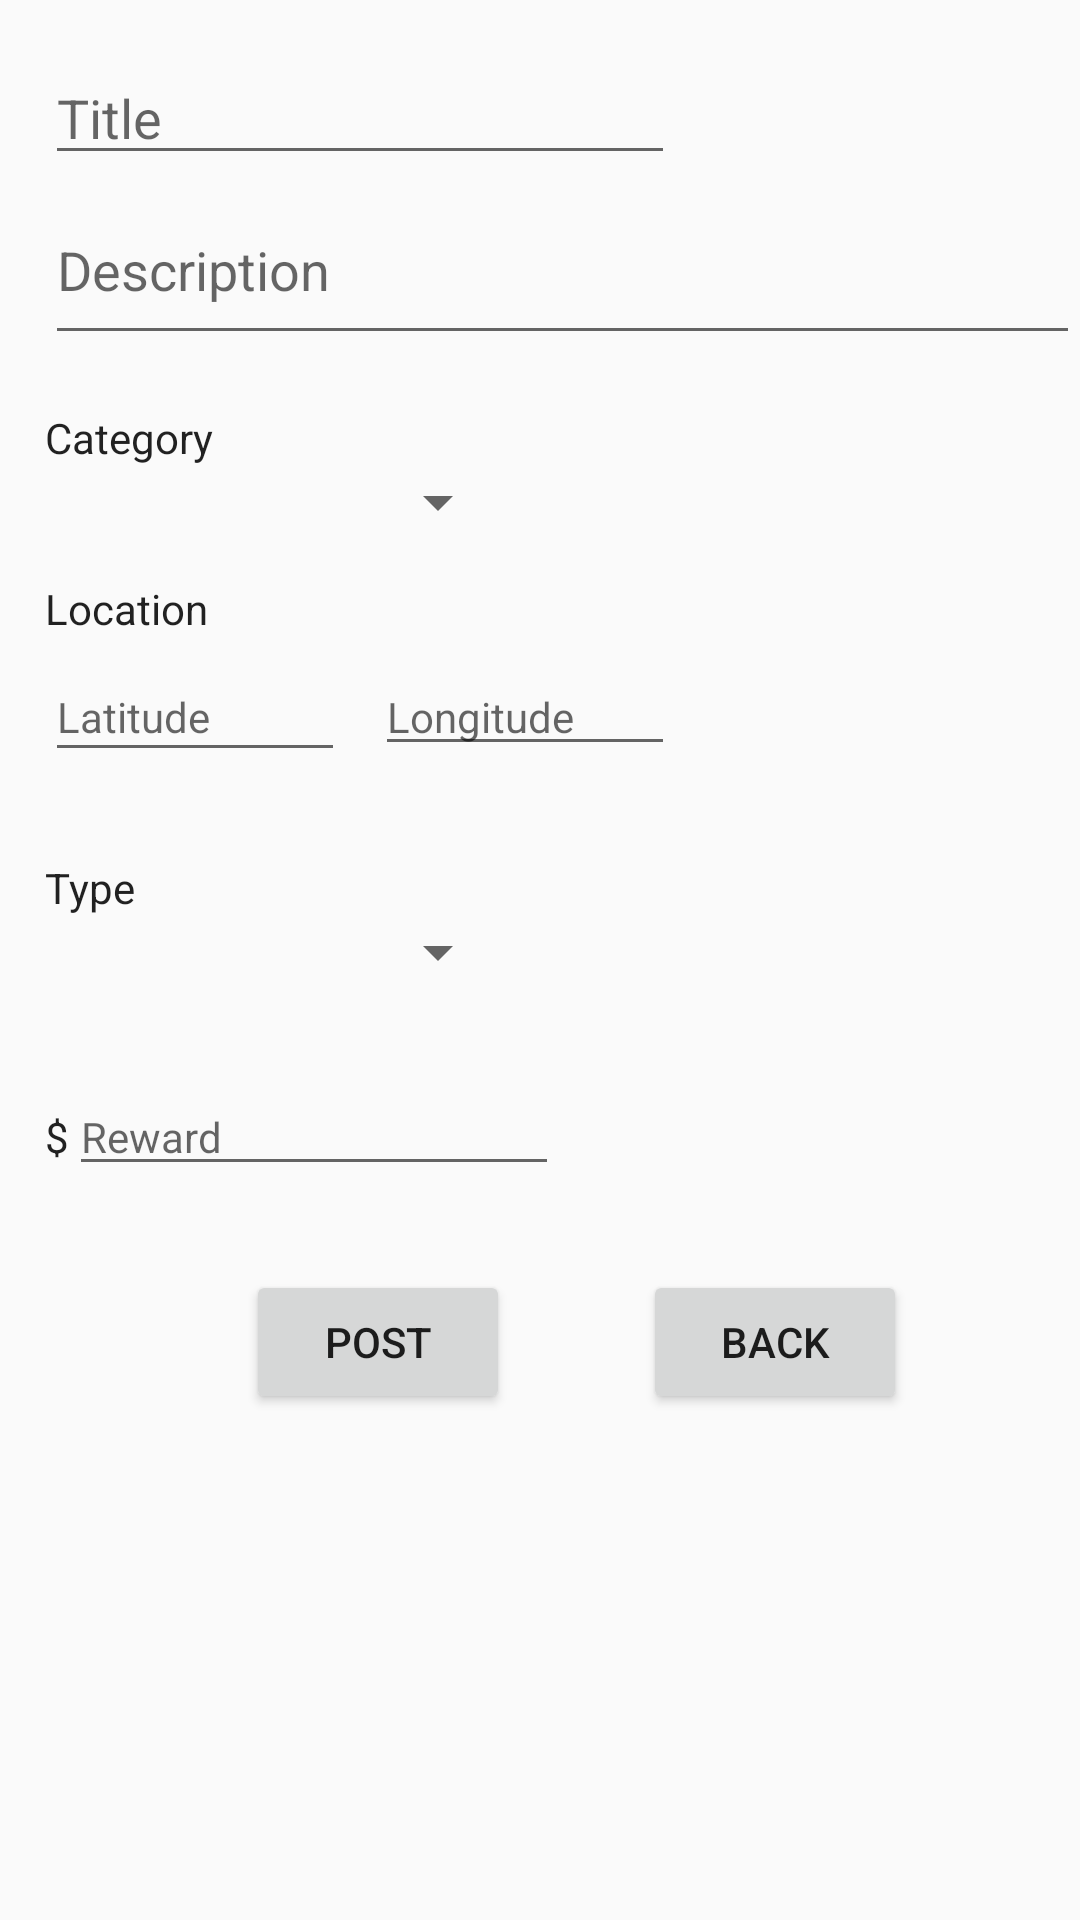

Layout XML and referenced resources for this Android screen:
<!-- AndroidManifest.xml: application theme AppTheme -->
<!-- res/layout/activity_lost_item_form.xml -->
<?xml version="1.0" encoding="utf-8"?>
<RelativeLayout xmlns:android="http://schemas.android.com/apk/res/android"
    xmlns:app="http://schemas.android.com/apk/res-auto"
    xmlns:tools="http://schemas.android.com/tools"
    android:layout_width="match_parent"
    android:layout_height="match_parent"
    android:visibility="visible"
    tools:context="com.example.mcw0805.wheres_my_stuff.Controller.LostItemFormActivity">

    <EditText
        android:id="@+id/title_L"
        android:layout_width="wrap_content"
        android:layout_height="wrap_content"
        android:layout_alignParentStart="true"
        android:layout_alignParentTop="true"
        android:layout_marginStart="15dp"
        android:layout_marginTop="17dp"
        android:ems="10"
        android:hint="Title"
        android:inputType="text|textLongMessage" />

    <EditText
        android:id="@+id/description_L"
        android:layout_width="350dp"
        android:layout_height="60dp"
        android:ems="10"
        android:hint="Description"
        android:inputType="textMultiLine"
        android:minHeight="45dp"
        android:scrollHorizontally="false"
        android:scrollbarAlwaysDrawVerticalTrack="true"
        android:scrollbarStyle="insideInset"
        android:scrollbars="vertical"
        android:overScrollMode="always"
        android:layout_below="@+id/title_L"
        android:layout_alignStart="@+id/title_L" />

    
        
        
        
        
        
        
        

    <TextView
        android:id="@+id/category_L"
        android:layout_width="wrap_content"
        android:layout_height="wrap_content"
        android:layout_alignStart="@+id/description_L"
        android:layout_below="@+id/description_L"
        android:layout_marginTop="18dp"
        android:text="Category"
        android:textAppearance="@style/TextAppearance.AppCompat" />

    <Spinner
        android:id="@+id/category_Lspinner"
        android:layout_width="155dip"
        android:layout_height="wrap_content"
        android:layout_below="@+id/category_L"
        android:layout_alignStart="@+id/category_L" />

    <TextView
        android:id="@+id/location_L"
        android:layout_width="wrap_content"
        android:layout_height="wrap_content"
        android:layout_alignStart="@+id/category_Lspinner"
        android:layout_below="@+id/category_Lspinner"
        android:layout_marginTop="14dp"
        android:text="Location"
        android:textAppearance="@style/TextAppearance.AppCompat" />

    <EditText
        android:id="@+id/latitude_L"
        android:layout_width="100dip"
        android:layout_height="40dip"
        android:layout_alignStart="@+id/location_L"
        android:layout_below="@+id/location_L"
        android:layout_marginTop="5dp"
        android:ems="15"
        android:hint="Latitude"
        android:inputType="number|numberSigned|numberDecimal"
        android:textAppearance="@style/TextAppearance.AppCompat" />

    <EditText
        android:id="@+id/longitude_L"
        android:layout_width="100dip"
        android:layout_height="wrap_content"
        android:ems="10"
        android:hint="Longitude"
        android:inputType="number|numberSigned|numberDecimal"
        android:textAppearance="@style/TextAppearance.AppCompat"
        android:layout_alignBaseline="@+id/latitude_L"
        android:layout_alignBottom="@+id/latitude_L"
        android:layout_alignEnd="@+id/title_L" />

    <TextView
        android:id="@+id/type_L"
        android:layout_width="wrap_content"
        android:layout_height="wrap_content"
        android:layout_alignStart="@+id/latitude_L"
        android:layout_below="@+id/latitude_L"
        android:layout_marginTop="29dp"
        android:text="Type"
        android:textAppearance="@style/TextAppearance.AppCompat" />

    <Spinner
        android:id="@+id/type_Lspinner"
        android:layout_width="155dip"
        android:layout_height="wrap_content"
        android:layout_alignStart="@+id/type_L"
        android:layout_below="@+id/type_L" />

    <TextView
        android:id="@+id/dollar_L"
        android:layout_width="wrap_content"
        android:layout_height="wrap_content"
        android:layout_alignStart="@+id/type_Lspinner"
        android:layout_below="@+id/type_Lspinner"
        android:layout_marginTop="40dp"
        android:text="$"
        android:textAppearance="@style/TextAppearance.AppCompat" />

    <EditText
        android:id="@+id/reward_L"
        android:layout_width="wrap_content"
        android:layout_height="wrap_content"
        android:layout_alignBaseline="@+id/dollar_L"
        android:layout_alignBottom="@+id/dollar_L"
        android:layout_toEndOf="@+id/dollar_L"
        android:ems="10"
        android:hint="Reward"
        android:inputType="number|numberDecimal"
        android:textAppearance="@style/TextAppearance.AppCompat" />

    <Button
        android:id="@+id/postButton_L"
        android:layout_width="wrap_content"
        android:layout_height="wrap_content"
        android:text="Post"
        android:layout_marginTop="28dp"
        android:layout_below="@+id/reward_L"
        android:layout_alignEnd="@+id/type_Lspinner" />

    <Button
        android:id="@+id/backButton_L"
        android:layout_width="wrap_content"
        android:layout_height="wrap_content"
        android:text="Back"
        android:layout_marginStart="28dp"
        android:layout_alignBaseline="@+id/postButton_L"
        android:layout_alignBottom="@+id/postButton_L"
        android:layout_toEndOf="@+id/reward_L" />

</RelativeLayout>
<!-- resources referenced by this layout -->
<resources>
  <style name="AppTheme" parent="Theme.AppCompat.Light.DarkActionBar">
          
          <item name="colorPrimary">@color/colorPrimary</item>
          <item name="colorPrimaryDark">@color/colorPrimaryDark</item>
          <item name="colorAccent">@color/colorAccent</item>&gt;
      </style>
  <color name="colorPrimary">#3EA99F</color>
  <color name="colorPrimaryDark">#307D7E</color>
  <color name="colorAccent">#000000</color>
</resources>
